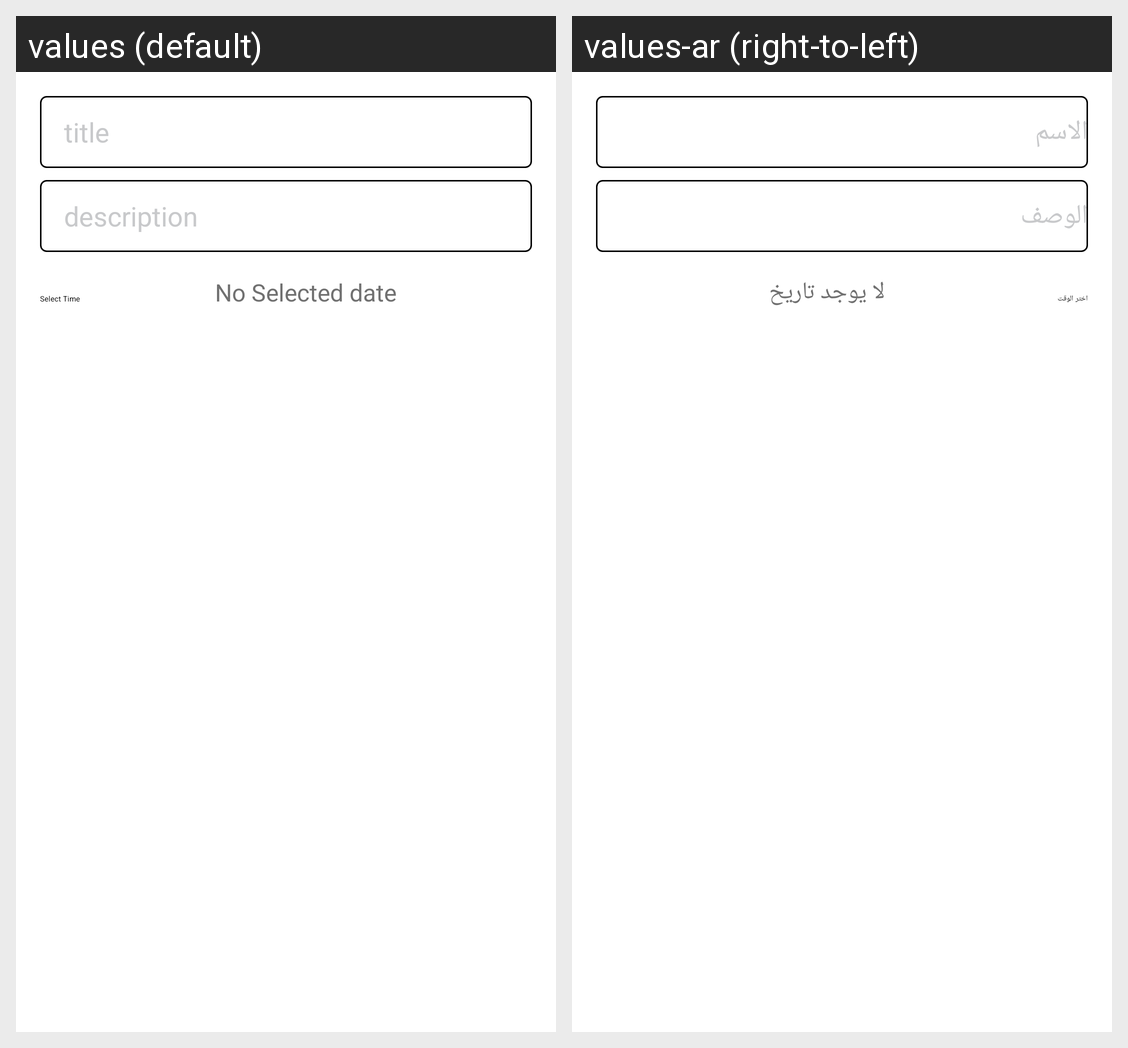

Here is an Android app screen in its default locale and in the app's own translations. Write out the translated-string differences for the strings that appear on this screen.
Android screen res/layout/fragment_add_task_dialog.xml rendered under 2 locales, left to right: values (default), values-ar (right-to-left). Device: Nexus 5 (rendered at 1080×1920; each locale shown at half size, 540×960, under a caption strip naming it); theme Theme.ToDoApp.
Strings drawn on this screen, with the default value and each locale's value (text and hints the layout hard-codes, and strings that could not be matched under every locale, appear in the picture but are not listed):

title
  values: title
  values-ar: الاسم

description
  values: description
  values-ar: الوصف

select_time
  values: Select Time
  values-ar: اختر الوقت

no_selected_date
  values: No Selected date
  values-ar: لا يوجد تاريخ
